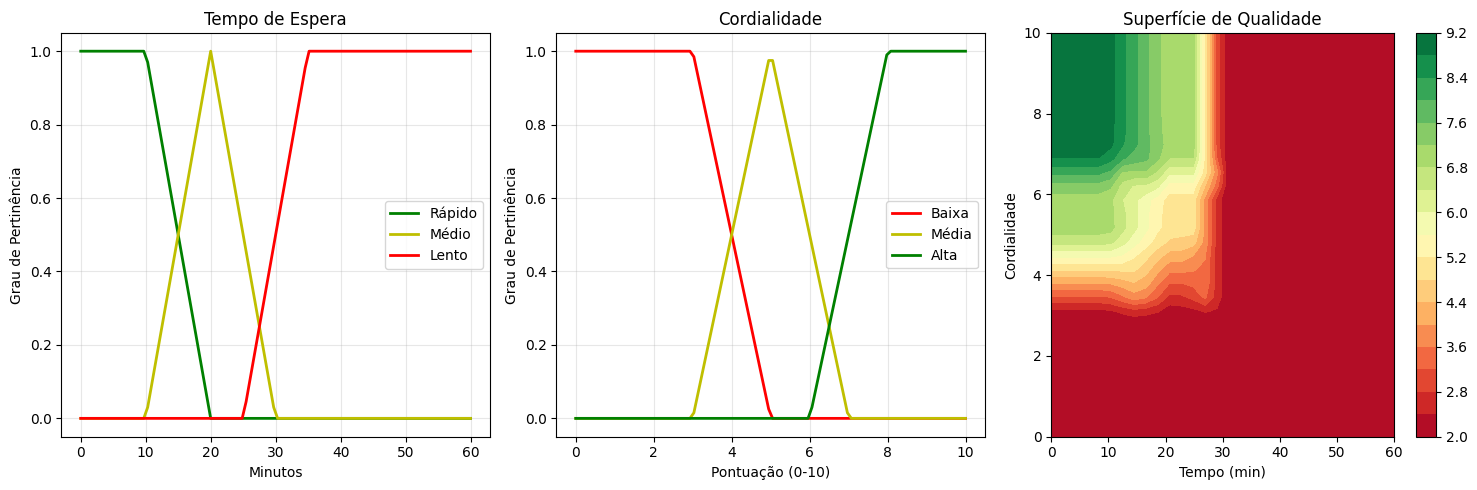

Write Python code to recreate this figure.
# Célula 1: Importar bibliotecas
import numpy as np
import matplotlib.pyplot as plt

# Configurar gráficos
plt.style.use('default')
plt.rcParams['figure.figsize'] = (10, 6)

# Célula 2: Definir funções de pertinência para Tempo de Espera
def tempo_rapido(x):
    """Tempo rápido (trapezoidal): pertinência 1 até 10 min, cai a 0 em 20 min"""
    if x <= 10:
        return 1.0
    elif x <= 20:
        return (20 - x) / 10
    else:
        return 0.0

def tempo_medio(x):
    """Tempo médio (triangular): 10-20-30 min, pico em 20 min"""
    if x <= 10:
        return 0.0
    elif x <= 20:
        return (x - 10) / 10
    elif x <= 30:
        return (30 - x) / 10
    else:
        return 0.0

def tempo_lento(x):
    """Tempo lento (trapezoidal): começa em 25 min, pertinência 1 a partir de 35 min"""
    if x <= 25:
        return 0.0
    elif x <= 35:
        return (x - 25) / 10
    else:
        return 1.0

# Célula 3: Definir funções de pertinência para Cordialidade
def cordialidade_baixa(x):
    """Cordialidade baixa (trapezoidal): 1 até nota 3, cai a 0 na nota 5"""
    if x <= 3:
        return 1.0
    elif x <= 5:
        return (5 - x) / 2
    else:
        return 0.0

def cordialidade_media(x):
    """Cordialidade média (triangular): 3-5-7, pico na nota 5"""
    if x <= 3:
        return 0.0
    elif x <= 5:
        return (x - 3) / 2
    elif x <= 7:
        return (7 - x) / 2
    else:
        return 0.0

def cordialidade_alta(x):
    """Cordialidade alta (trapezoidal): começa na nota 6, pertinência 1 a partir da nota 8"""
    if x <= 6:
        return 0.0
    elif x <= 8:
        return (x - 6) / 2
    else:
        return 1.0

# Célula 4: Definir regras do sistema fuzzy
def avaliar_atendimento(tempo, cordialidade):
    """
    Regras:
    1. Se tempo é rápido E cordialidade é alta → Qualidade EXCELENTE
    2. Se tempo é rápido E cordialidade é média → Qualidade BOA
    3. Se tempo é médio E cordialidade é alta → Qualidade BOA
    4. Se tempo é médio E cordialidade é média → Qualidade REGULAR
    5. Caso contrário → Qualidade RUIM
    """
    # Calcular graus de pertinência
    t_rapido = tempo_rapido(tempo)
    t_medio = tempo_medio(tempo)
    t_lento = tempo_lento(tempo)

    c_baixa = cordialidade_baixa(cordialidade)
    c_media = cordialidade_media(cordialidade)
    c_alta = cordialidade_alta(cordialidade)

    # Aplicar regras (usando operador MIN para E)
    excelente = min(t_rapido, c_alta)
    boa = max(min(t_rapido, c_media), min(t_medio, c_alta))
    regular = min(t_medio, c_media)
    ruim = max(min(t_lento, c_baixa), min(t_lento, c_media), min(t_lento, c_alta),
               min(t_rapido, c_baixa), min(t_medio, c_baixa))

    # Defuzzificação simples (média ponderada)
    qualidade_final = (excelente * 9 + boa * 7 + regular * 5 + ruim * 2) / max(excelente + boa + regular + ruim, 0.001)

    return {
        'excelente': excelente,
        'boa': boa,
        'regular': regular,
        'ruim': ruim,
        'qualidade_final': qualidade_final
    }

# Célula 5: Testar o sistema
def testar_sistema():
    casos_teste = [
        {"tempo": 8, "cordialidade": 9, "descricao": "Atendimento rápido e muito cordial"},
        {"tempo": 15, "cordialidade": 6, "descricao": "Atendimento médio"},
        {"tempo": 35, "cordialidade": 3, "descricao": "Atendimento demorado e pouco cordial"},
        {"tempo": 12, "cordialidade": 8, "descricao": "Bom atendimento geral"}
    ]

    print("=== TESTE DO SISTEMA DE LÓGICA NEBULOSA ===\n")

    for i, caso in enumerate(casos_teste, 1):
        resultado = avaliar_atendimento(caso["tempo"], caso["cordialidade"])

        print(f"Caso {i}: {caso['descricao']}")
        print(f"  Tempo de espera: {caso['tempo']} minutos")
        print(f"  Cordialidade: {caso['cordialidade']}/10")
        print(f"  Graus de pertinência:")
        print(f"    Excelente: {resultado['excelente']:.2f}")
        print(f"    Boa: {resultado['boa']:.2f}")
        print(f"    Regular: {resultado['regular']:.2f}")
        print(f"    Ruim: {resultado['ruim']:.2f}")
        print(f"  Qualidade final: {resultado['qualidade_final']:.2f}/10\n")

testar_sistema()

# Célula 6: Visualizar as funções de pertinência
def plotar_funcoes_pertinencia():
    # Tempo
    tempo_range = np.linspace(0, 60, 100)
    plt.figure(figsize=(15, 5))

    plt.subplot(1, 3, 1)
    plt.plot(tempo_range, [tempo_rapido(t) for t in tempo_range], 'g-', label='Rápido', linewidth=2)
    plt.plot(tempo_range, [tempo_medio(t) for t in tempo_range], 'y-', label='Médio', linewidth=2)
    plt.plot(tempo_range, [tempo_lento(t) for t in tempo_range], 'r-', label='Lento', linewidth=2)
    plt.title('Tempo de Espera')
    plt.xlabel('Minutos')
    plt.ylabel('Grau de Pertinência')
    plt.legend()
    plt.grid(True, alpha=0.3)

    # Cordialidade
    cord_range = np.linspace(0, 10, 100)
    plt.subplot(1, 3, 2)
    plt.plot(cord_range, [cordialidade_baixa(c) for c in cord_range], 'r-', label='Baixa', linewidth=2)
    plt.plot(cord_range, [cordialidade_media(c) for c in cord_range], 'y-', label='Média', linewidth=2)
    plt.plot(cord_range, [cordialidade_alta(c) for c in cord_range], 'g-', label='Alta', linewidth=2)
    plt.title('Cordialidade')
    plt.xlabel('Pontuação (0-10)')
    plt.ylabel('Grau de Pertinência')
    plt.legend()
    plt.grid(True, alpha=0.3)

    # Superfície de qualidade
    plt.subplot(1, 3, 3)
    T, C = np.meshgrid(np.linspace(0, 60, 30), np.linspace(0, 10, 30))
    Z = np.zeros_like(T)

    for i in range(T.shape[0]):
        for j in range(T.shape[1]):
            resultado = avaliar_atendimento(T[i,j], C[i,j])
            Z[i,j] = resultado['qualidade_final']

    contour = plt.contourf(T, C, Z, levels=20, cmap='RdYlGn')
    plt.colorbar(contour)
    plt.title('Superfície de Qualidade')
    plt.xlabel('Tempo (min)')
    plt.ylabel('Cordialidade')

    plt.tight_layout()
    plt.show()

plotar_funcoes_pertinencia()
